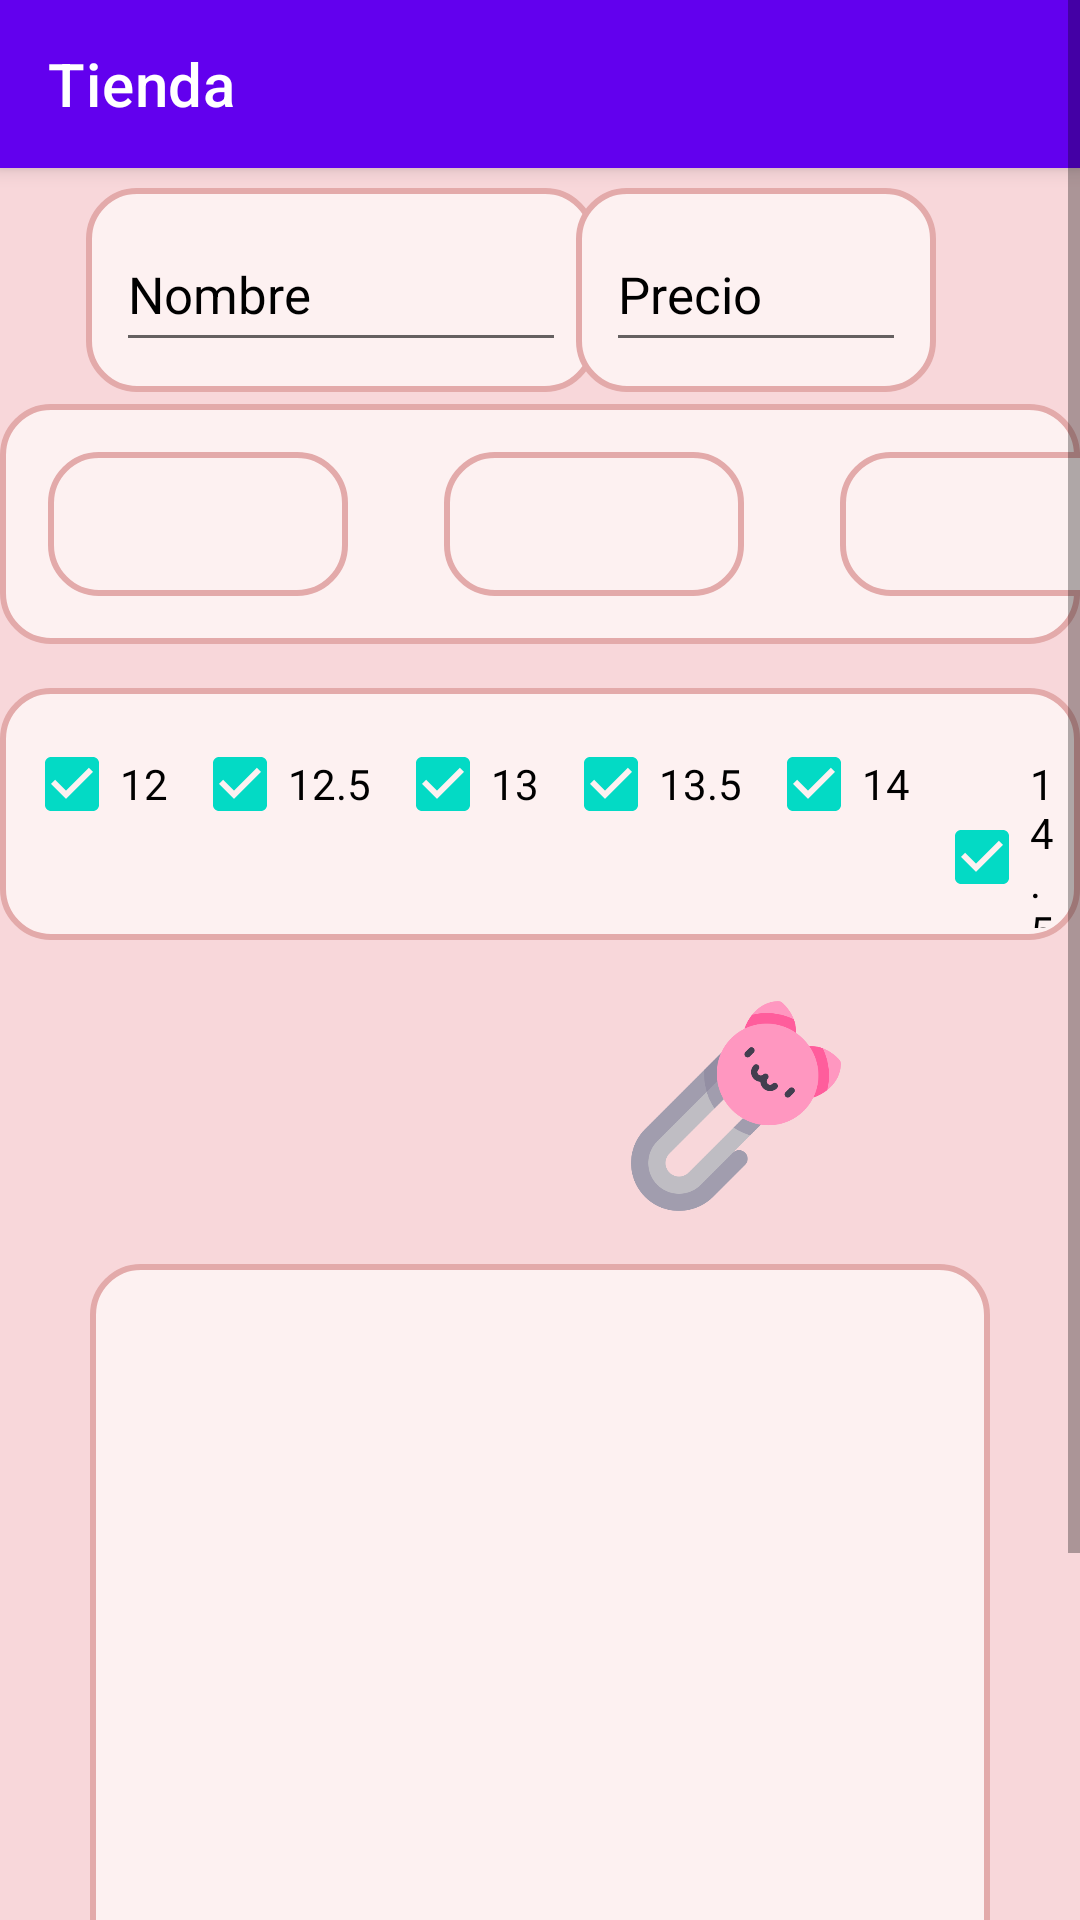

Here is an Android app screen rendered from its layout file. Give the layout XML and the strings, colors and styles it references.
<!-- AndroidManifest.xml: application theme Theme.Tienda -->
<!-- res/layout/activity_agregar_tenis.xml -->
<?xml version="1.0" encoding="utf-8"?>
<ScrollView xmlns:android="http://schemas.android.com/apk/res/android"
    xmlns:app="http://schemas.android.com/apk/res-auto"
    xmlns:tools="http://schemas.android.com/tools"
    android:layout_width="match_parent"
    android:layout_height="match_parent"
    android:fillViewport="true"
    android:background="#F8D7DA">

    <androidx.constraintlayout.widget.ConstraintLayout
        android:id="@+id/main"
        android:layout_width="match_parent"
        android:layout_height="wrap_content"
        tools:context=".activities.AgregarTenis">
        
        <androidx.appcompat.widget.Toolbar
            android:id="@+id/toolbar"
            android:layout_width="match_parent"
            android:layout_height="wrap_content"
            android:background="?attr/colorPrimary"
            android:elevation="4dp"
            app:title="Tienda"
            app:titleTextColor="@color/white"
            app:layout_constraintTop_toTopOf="parent"
            app:layout_constraintBottom_toBottomOf="parent"
            app:layout_constraintStart_toStartOf="parent"
            app:layout_constraintEnd_toEndOf="parent"
            app:layout_constraintVertical_bias="0"
            />

        

        <androidx.appcompat.widget.LinearLayoutCompat
            android:id="@+id/cajaNom"
            android:layout_height="wrap_content"
            android:layout_width="wrap_content"
            android:background="@drawable/bordes"
            app:layout_constraintTop_toBottomOf="@+id/toolbar"
            app:layout_constraintBottom_toBottomOf="parent"
            app:layout_constraintStart_toStartOf="parent"
            app:layout_constraintEnd_toEndOf="parent"
            app:layout_constraintVertical_bias="0.01"
            app:layout_constraintHorizontal_bias="0.15">


            <androidx.appcompat.widget.AppCompatEditText
                android:id="@+id/Campo_txt1"
                android:layout_width="150dp"
                android:layout_height="wrap_content"
                android:layout_gravity="center"
                android:minHeight="48dp"
                android:hint="Nombre"
                android:textColorHint="#000"
                android:textSize="17sp"
                android:textColor="#000"
                android:layout_margin="10dp"
                tools:ignore="HardcodedText"
                />

        </androidx.appcompat.widget.LinearLayoutCompat>

        <androidx.appcompat.widget.LinearLayoutCompat
            android:id="@+id/cajaPre"
            android:layout_height="wrap_content"
            android:layout_width="wrap_content"
            android:background="@drawable/bordes"
            app:layout_constraintTop_toBottomOf="@+id/toolbar"
            app:layout_constraintBottom_toBottomOf="parent"
            app:layout_constraintStart_toStartOf="parent"
            app:layout_constraintEnd_toEndOf="parent"
            app:layout_constraintVertical_bias="0.01"
            app:layout_constraintHorizontal_bias="0.8">


            <androidx.appcompat.widget.AppCompatEditText
                android:id="@+id/Campo_txt2"
                android:layout_width="100dp"
                android:layout_height="wrap_content"
                android:layout_gravity="center"
                android:minHeight="48dp"
                android:hint="Precio"
                android:textColorHint="#000"
                android:textSize="17sp"
                android:textColor="#000"
                android:layout_margin="10dp"
                tools:ignore="HardcodedText"
                android:inputType="numberDecimal"
                />

        </androidx.appcompat.widget.LinearLayoutCompat>

        <androidx.appcompat.widget.LinearLayoutCompat
            android:id="@+id/cajaSel"
            android:layout_width="wrap_content"
            android:layout_height="wrap_content"
            android:layout_gravity="center"
            android:background="@drawable/bordes"
            android:orientation="horizontal"
            app:layout_constraintStart_toStartOf="parent"
            app:layout_constraintTop_toBottomOf="@id/toolbar"
            app:layout_constraintEnd_toEndOf="parent"
            app:layout_constraintBottom_toBottomOf="parent"
            app:layout_constraintHorizontal_bias="0.5"
            app:layout_constraintVertical_bias="0.12"
            >
            <Spinner
                android:id="@+id/spinner_1"
                android:layout_width="100dp"
                android:layout_height="wrap_content"
                android:layout_margin="16dp"
                android:background="@drawable/bordes"
                android:minHeight="48dp"
                android:spinnerMode="dropdown"
                tools:ignore="ContentDescription" />
            <Spinner
                android:id="@+id/spinner_2"
                android:layout_width="100dp"
                android:layout_height="wrap_content"
                android:layout_margin="16dp"
                android:background="@drawable/bordes"
                android:minHeight="48dp"
                android:spinnerMode="dropdown"
                tools:ignore="ContentDescription" />
            <Spinner
                android:id="@+id/spinner_3"
                android:layout_width="100dp"
                android:layout_height="wrap_content"
                android:layout_margin="16dp"
                android:minHeight="48dp"
                android:spinnerMode="dropdown"
                android:background="@drawable/bordes"
                tools:ignore="ContentDescription" />
            

        </androidx.appcompat.widget.LinearLayoutCompat>

        <androidx.appcompat.widget.LinearLayoutCompat
            android:id="@+id/tallas"
            android:layout_height="wrap_content"
            android:layout_width="wrap_content"
            android:background="@drawable/bordes"
            app:layout_constraintTop_toBottomOf="@id/cajaSel"
            app:layout_constraintBottom_toBottomOf="parent"
            app:layout_constraintStart_toStartOf="parent"
            app:layout_constraintEnd_toEndOf="parent"
            app:layout_constraintHorizontal_bias="0.5"
            app:layout_constraintVertical_bias="0.03"
            android:padding="4dp"
            >

            <CheckBox
                android:id="@+id/T1"
                android:layout_margin="4dp"
                android:layout_width="wrap_content"
                android:layout_height="wrap_content"
                android:textColor="@color/black"
                android:checked="true"
                tools:ignore="hardcodedtext"
                android:text="12"/>

            <CheckBox
                android:id="@+id/T2"
                android:layout_margin="4dp"
                android:layout_width="wrap_content"
                android:layout_height="wrap_content"
                android:textColor="@color/black"
                android:checked="true"
                tools:ignore="hardcodedtext"
                android:text="12.5"/>
            <CheckBox
                android:id="@+id/T3"
                android:layout_margin="4dp"
                android:layout_width="wrap_content"
                android:layout_height="wrap_content"
                android:textColor="@color/black"
                android:checked="true"
                tools:ignore="hardcodedtext"
                android:text="13"/>

            <CheckBox
                android:id="@+id/T4"
                android:layout_margin="4dp"
                android:layout_width="wrap_content"
                android:layout_height="wrap_content"
                android:textColor="@color/black"
                android:checked="true"
                tools:ignore="hardcodedtext"
                android:text="13.5"/>
            <CheckBox
                android:id="@+id/T5"
                android:layout_margin="4dp"
                android:layout_width="wrap_content"
                android:layout_height="wrap_content"
                android:textColor="@color/black"
                android:checked="true"
                tools:ignore="hardcodedtext"
                android:text="14"/>

            <CheckBox
                android:id="@+id/T6"
                android:layout_margin="4dp"
                android:layout_width="wrap_content"
                android:layout_height="wrap_content"
                android:checked="true"
                android:textColor="@color/black"
                tools:ignore="hardcodedtext"
                android:text="14.5"/>

        </androidx.appcompat.widget.LinearLayoutCompat>

        <ImageButton
            android:id="@+id/camara"
            android:layout_width="70dp"
            android:layout_height="70dp"
            app:layout_constraintTop_toBottomOf="@id/tallas"
            app:layout_constraintEnd_toEndOf="parent"
            app:layout_constraintStart_toStartOf="parent"
            app:layout_constraintBottom_toBottomOf="parent"
            app:layout_constraintVertical_bias="0.05"
            app:layout_constraintHorizontal_bias="0.3"
            android:background="@drawable/camara"
            android:contentDescription="boton para foto"
            tools:ignore="hardcodedtext"
            />
        <ImageButton
            android:id="@+id/slcImg"
            android:layout_width="70dp"
            android:layout_height="70dp"
            app:layout_constraintTop_toBottomOf="@id/tallas"
            app:layout_constraintEnd_toEndOf="parent"
            app:layout_constraintStart_toEndOf="@id/camara"
            app:layout_constraintBottom_toBottomOf="parent"
            app:layout_constraintVertical_bias="0.05"
            app:layout_constraintHorizontal_bias="0.4"
            android:background="@drawable/clip"
            android:contentDescription="boton para seleccionar imagen"
            tools:ignore="hardcodedtext"
            />

        <ImageView
            android:id="@+id/seleccion"
            android:layout_width="300dp"
            android:layout_height="300dp"
            android:scaleType="centerCrop"
            android:background="@drawable/bordes"
            app:layout_constraintTop_toBottomOf="@+id/camara"
            app:layout_constraintBottom_toBottomOf="parent"
            app:layout_constraintStart_toStartOf="parent"
            app:layout_constraintEnd_toEndOf="parent"
            app:layout_constraintVertical_bias="0.2"
            android:contentDescription="se rleja la selecion"
            tools:ignore="hardcodedtext"
            />

        <ImageButton
            android:id="@+id/Guardar"
            android:layout_width="70dp"
            android:layout_height="70dp"
            app:layout_constraintTop_toBottomOf="@id/seleccion"
            app:layout_constraintEnd_toEndOf="parent"
            app:layout_constraintStart_toStartOf="parent"
            app:layout_constraintBottom_toBottomOf="parent"
            app:layout_constraintVertical_bias="0.3"
            app:layout_constraintHorizontal_bias="0.5"
            android:background="@drawable/guardar"
            android:contentDescription="boton para seleccionar imagen"
            tools:ignore="hardcodedtext"
            />


    </androidx.constraintlayout.widget.ConstraintLayout>

</ScrollView>
<!-- resources referenced by this layout -->
<resources>
  <!-- drawable bordes (drawable) -->
  <?xml version="1.0" encoding="utf-8"?>
  <shape xmlns:android="http://schemas.android.com/apk/res/android">
      
      <solid android:color="#FDF1F1" />
      
      <corners android:radius="16dp" />
      
      <stroke android:width="2dp" android:color="#E3AAAA" />
  </shape>
  <!-- drawable clip: png bitmap (drawable, 22810 bytes) -->
  <style name="Theme.Tienda" parent="Theme.MaterialComponents.DayNight.NoActionBar">
          
          <item name="colorPrimary">@color/purple_500</item>
          <item name="colorPrimaryVariant">@color/purple_700</item>
          <item name="colorOnPrimary">@color/white</item>
          
          <item name="colorSecondary">@color/teal_200</item>
          <item name="colorSecondaryVariant">@color/teal_700</item>
          <item name="colorOnSecondary">@color/black</item>
          
          <item name="android:statusBarColor">?attr/colorPrimaryVariant</item>
          
      </style>
  <!-- not gathered from this repository: default colours our renderer supplied (Android Studio template values) -->
  <color name="purple_500">#FF6200EE</color>
  <color name="purple_700">#FF3700B3</color>
  <color name="teal_200">#FF03DAC5</color>
  <color name="teal_700">#FF018786</color>
  <color name="black">#FF000000</color>
  <color name="white">#FFFFFFFF</color>
</resources>
